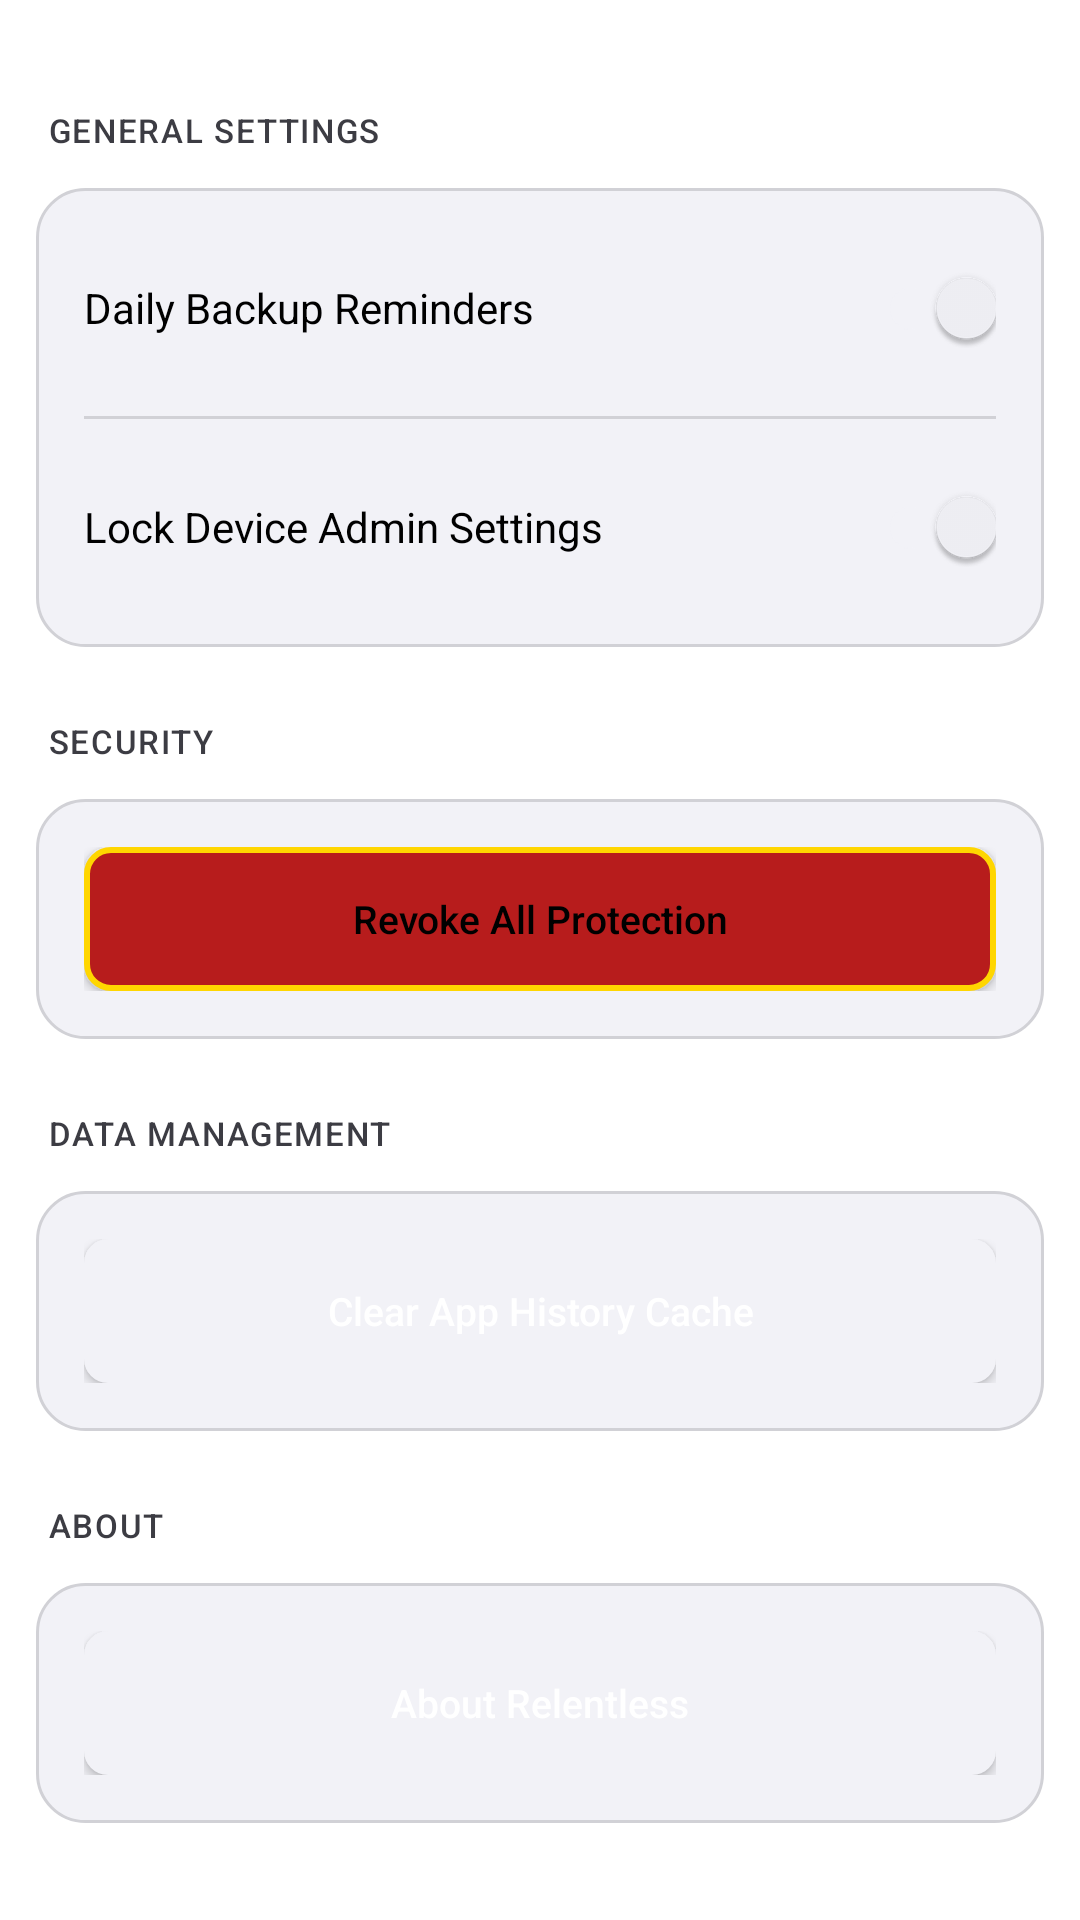

Layout XML and referenced resources for this Android screen:
<!-- AndroidManifest.xml: application theme Theme.Rixnar -->
<!-- res/layout/fragment_settings.xml -->
<?xml version="1.0" encoding="utf-8"?>
<androidx.core.widget.NestedScrollView xmlns:android="http://schemas.android.com/apk/res/android"
    xmlns:app="http://schemas.android.com/apk/res-auto"
    android:layout_width="match_parent"
    android:layout_height="match_parent"
    android:background="@color/bg_main">

    <LinearLayout
        android:layout_width="match_parent"
        android:layout_height="wrap_content"
        android:orientation="vertical"
        android:padding="12dp">

        <TextView
            android:layout_width="wrap_content"
            android:layout_height="wrap_content"
            android:text="GENERAL SETTINGS"
            android:textColor="@color/text_secondary"
            android:textSize="11sp"
            android:fontFamily="sans-serif-medium"
            android:letterSpacing="0.05"
            android:layout_marginTop="24dp"
            android:layout_marginBottom="12dp"
            android:layout_marginStart="4dp"/>

        <LinearLayout
            android:layout_width="match_parent"
            android:layout_height="wrap_content"
            android:background="@drawable/card_bg"
            android:orientation="vertical"
            android:padding="16dp">

            <LinearLayout
                android:layout_width="match_parent"
                android:layout_height="wrap_content"
                android:orientation="horizontal"
                android:gravity="center_vertical">
                <TextView
                    android:layout_width="0dp"
                    android:layout_height="wrap_content"
                    android:layout_weight="1"
                    android:text="Daily Backup Reminders"
                    android:textColor="@color/text_primary"
                    android:textSize="14sp"/>
                <androidx.appcompat.widget.SwitchCompat
                    android:id="@+id/switchBackupReminder"
                    android:layout_width="wrap_content"
                    android:layout_height="wrap_content"
                    android:checked="true"/>
            </LinearLayout>

            <View
                android:layout_width="match_parent"
                android:layout_height="1dp"
                android:background="@color/surface_stroke"
                android:layout_marginTop="12dp"
                android:layout_marginBottom="12dp"/>

            <LinearLayout
                android:layout_width="match_parent"
                android:layout_height="wrap_content"
                android:orientation="horizontal"
                android:gravity="center_vertical">
                <TextView
                    android:layout_width="0dp"
                    android:layout_height="wrap_content"
                    android:layout_weight="1"
                    android:text="Lock Device Admin Settings"
                    android:textColor="@color/text_primary"
                    android:textSize="14sp"/>
                <androidx.appcompat.widget.SwitchCompat
                    android:id="@+id/switchLockAdmin"
                    android:layout_width="wrap_content"
                    android:layout_height="wrap_content"
                    android:checked="true"/>
            </LinearLayout>

        </LinearLayout>

        <TextView
            android:layout_width="wrap_content"
            android:layout_height="wrap_content"
            android:text="SECURITY"
            android:textColor="@color/text_secondary"
            android:textSize="11sp"
            android:fontFamily="sans-serif-medium"
            android:letterSpacing="0.05"
            android:layout_marginTop="24dp"
            android:layout_marginBottom="12dp"
            android:layout_marginStart="4dp"/>

        <LinearLayout
            android:layout_width="match_parent"
            android:layout_height="wrap_content"
            android:background="@drawable/card_bg"
            android:orientation="vertical"
            android:padding="16dp">

            <Button
                android:id="@+id/btnRevokeAdmin"
                android:layout_width="match_parent"
                android:layout_height="48dp"
                android:text="Revoke All Protection"
                android:textSize="13sp"
                android:textColor="@color/absolute_black"
                android:background="@drawable/revoke_button_bg"
                app:backgroundTint="@null"
                android:textAllCaps="false"/>
        </LinearLayout>

        <TextView
            android:layout_width="wrap_content"
            android:layout_height="wrap_content"
            android:text="DATA MANAGEMENT"
            android:textColor="@color/text_secondary"
            android:textSize="11sp"
            android:fontFamily="sans-serif-medium"
            android:letterSpacing="0.05"
            android:layout_marginTop="24dp"
            android:layout_marginBottom="12dp"
            android:layout_marginStart="4dp"/>

        <LinearLayout
            android:layout_width="match_parent"
            android:layout_height="wrap_content"
            android:background="@drawable/card_bg"
            android:orientation="vertical"
            android:padding="16dp">

            <Button
                android:id="@+id/btnClearCache"
                android:layout_width="match_parent"
                android:layout_height="48dp"
                android:text="Clear App History Cache"
                android:textSize="13sp"
                android:textColor="#FFFFFF"
                android:background="@drawable/stat_bg"
                android:textAllCaps="false"/>
        </LinearLayout>

        <TextView
            android:layout_width="wrap_content"
            android:layout_height="wrap_content"
            android:text="ABOUT"
            android:textColor="@color/text_secondary"
            android:textSize="11sp"
            android:fontFamily="sans-serif-medium"
            android:letterSpacing="0.05"
            android:layout_marginTop="24dp"
            android:layout_marginBottom="12dp"
            android:layout_marginStart="4dp"/>

        <LinearLayout
            android:layout_width="match_parent"
            android:layout_height="wrap_content"
            android:background="@drawable/card_bg"
            android:orientation="vertical"
            android:padding="16dp"
            android:layout_marginBottom="32dp">

            <Button
                android:id="@+id/btnAbout"
                android:layout_width="match_parent"
                android:layout_height="48dp"
                android:text="About Relentless"
                android:textSize="13sp"
                android:textColor="#FFFFFF"
                android:background="@drawable/stat_bg"
                android:textAllCaps="false"/>
        </LinearLayout>

    </LinearLayout>
</androidx.core.widget.NestedScrollView>
<!-- resources referenced by this layout -->
<resources>
  <color name="absolute_black">#000000</color>
  <color name="bg_main">#FFFFFF</color>
  <color name="surface_stroke">#D1D1D6</color>
  <color name="text_primary">#000000</color>
  <color name="text_secondary">#3C3C43</color>
  <!-- drawable card_bg (drawable) -->
  <?xml version="1.0" encoding="utf-8"?>
  <shape xmlns:android="http://schemas.android.com/apk/res/android">
      <solid android:color="@color/surface_card"/>
      <corners android:radius="16dp"/>
      <stroke android:width="1dp" android:color="@color/surface_stroke"/>
  </shape>
  <!-- drawable revoke_button_bg (drawable) -->
  <?xml version="1.0" encoding="utf-8"?>
  <shape xmlns:android="http://schemas.android.com/apk/res/android">
      <solid android:color="@color/brand_red"/>
      <stroke android:width="2dp" android:color="@color/bright_yellow"/>
      <corners android:radius="8dp"/>
  </shape>
  <!-- drawable stat_bg (drawable) -->
  <?xml version="1.0" encoding="utf-8"?>
  <shape xmlns:android="http://schemas.android.com/apk/res/android">
      <solid android:color="@color/surface_card"/>
      <corners android:radius="8dp"/>
  </shape>
  <style name="Theme.Rixnar" parent="Theme.MaterialComponents.DayNight.NoActionBar">
          <item name="colorPrimary">@color/brand_green</item>
          <item name="colorPrimaryVariant">@color/brand_green_dark</item>
          <item name="colorOnPrimary">@color/absolute_white</item>
          <item name="colorSecondary">@color/surface_card</item>
          <item name="colorOnSecondary">@color/text_primary</item>
          <item name="android:windowBackground">@color/bg_main</item>
          <item name="android:statusBarColor">@color/bg_main</item>
          <item name="windowActionBar">false</item>
          <item name="windowNoTitle">true</item>
          
          <item name="android:windowLightStatusBar">true</item>
          <item name="android:windowLightNavigationBar" tools:targetApi="27">true</item>
      </style>
  <color name="surface_card">#F2F2F7</color>
  <color name="brand_red">#B71C1C</color>
  <color name="bright_yellow">#FFD600</color>
  <color name="brand_green">#1B5E20</color>
  <color name="brand_green_dark">#0D3D10</color>
  <color name="absolute_white">#FFFFFF</color>
</resources>
